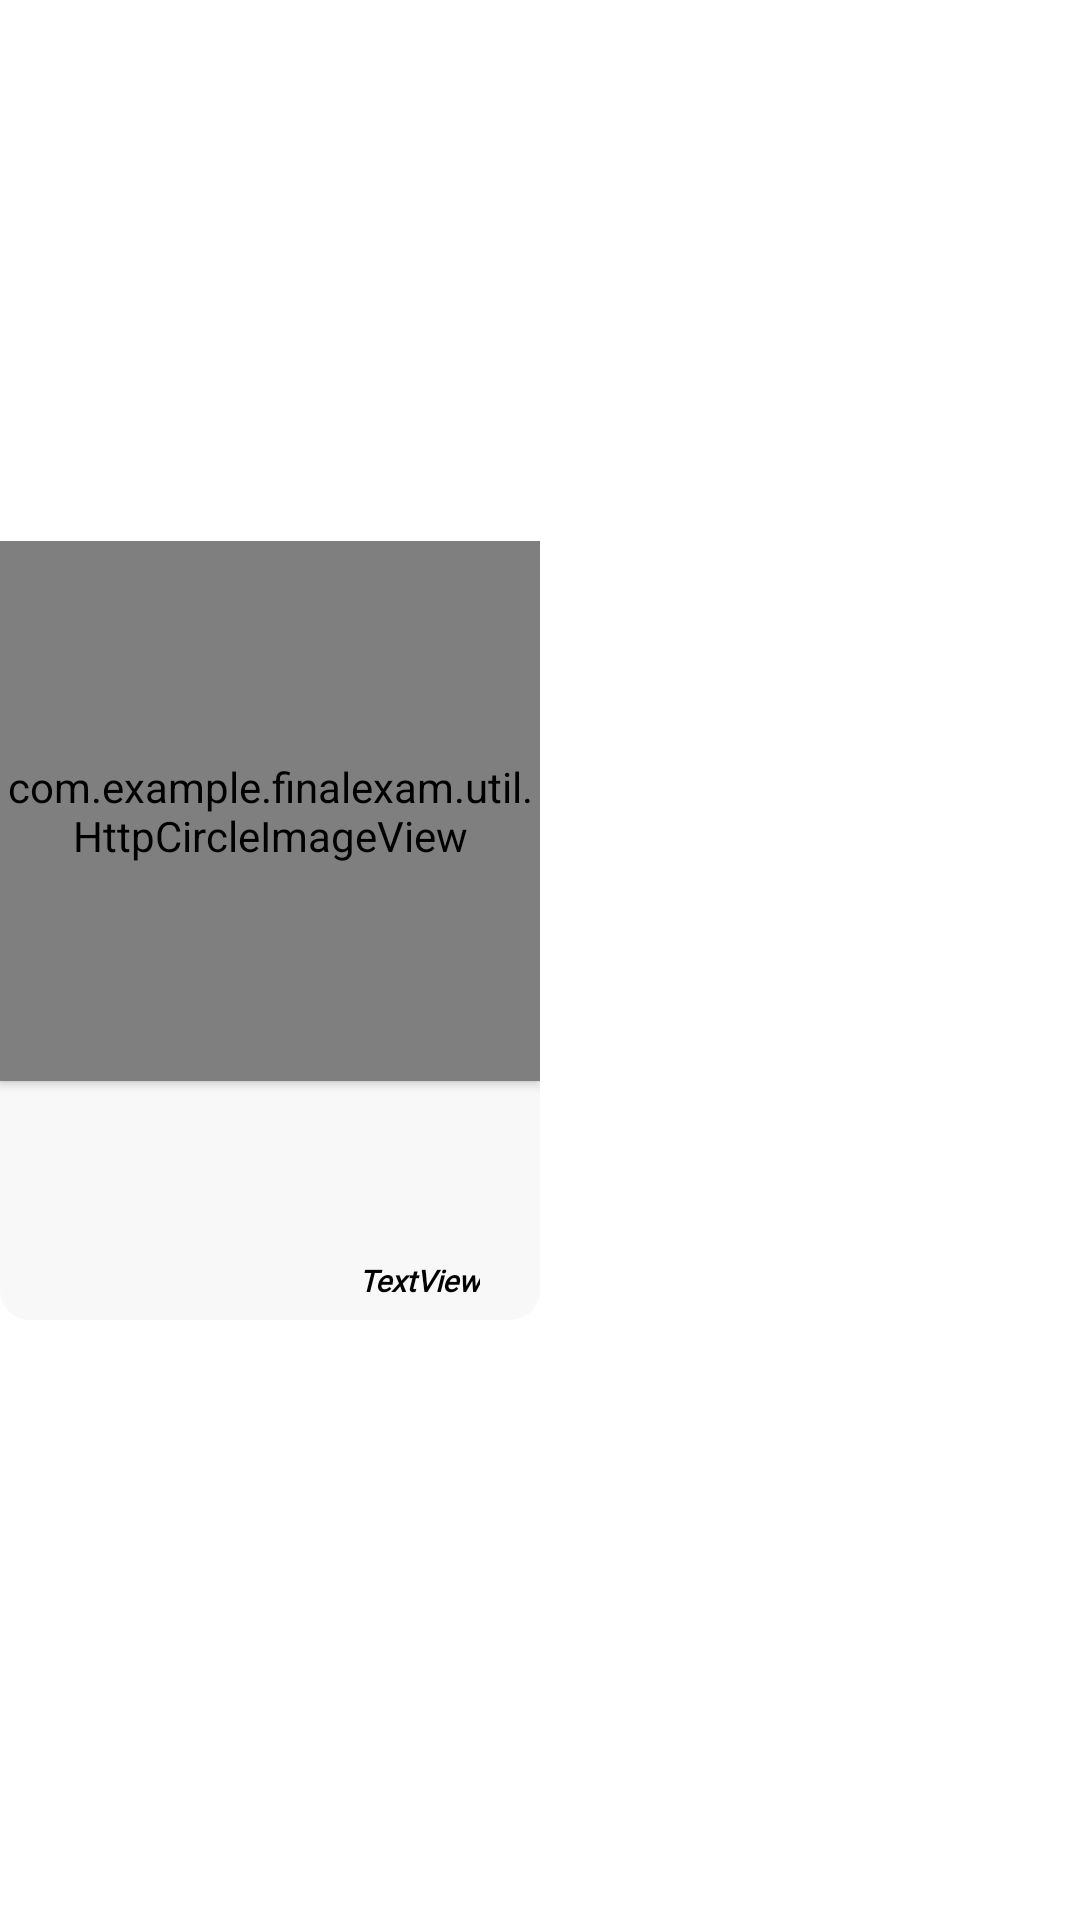

Reconstruct the res/layout file that produces this screen, plus the resources it refers to.
<!-- AndroidManifest.xml: application theme Theme.FinalExam -->
<!-- res/layout/news_item.xml -->
<?xml version="1.0" encoding="utf-8"?>

<androidx.constraintlayout.widget.ConstraintLayout xmlns:android="http://schemas.android.com/apk/res/android"
    xmlns:app="http://schemas.android.com/apk/res-auto"
    xmlns:tools="http://schemas.android.com/tools"
    android:layout_width="wrap_content"
    android:layout_height="wrap_content"
    android:layout_marginLeft="8dp"
    android:layout_marginRight="8dp">

    <RelativeLayout
        android:id="@+id/relative"
        android:layout_width="180dp"
        android:layout_height="wrap_content"
        android:layout_marginBottom="20dp"
        android:background="@drawable/card_bg"
        app:layout_constraintBottom_toBottomOf="parent"
        app:layout_constraintStart_toStartOf="parent"
        app:layout_constraintTop_toTopOf="parent">

        <androidx.cardview.widget.CardView
            android:id="@+id/cardV"
            android:layout_width="match_parent"
            android:layout_height="wrap_content"
            android:layout_marginBottom="24dp"
            app:cardCornerRadius="0dp"
            app:layout_constraintBottom_toBottomOf="parent"
            app:layout_constraintStart_toStartOf="parent">

            <com.example.finalexam.util.HttpCircleImageView
                android:id="@+id/ivCreator"
                android:layout_width="180dp"
                android:layout_height="180dp"
                android:layout_alignParentTop="true"
                app:cardCornerRadius="0dp" />
        </androidx.cardview.widget.CardView>

        <TextView
            android:id="@+id/tvDate"
            android:layout_width="180dp"
            android:layout_height="20dp"
            android:layout_below="@+id/tvTitl"
            android:fontFamily="@font/montserrat"
            android:paddingRight="20dp"
            android:text="TextView"
            android:textAlignment="textEnd"
            android:textColor="@color/black"
            android:textSize="10dp"
            android:textStyle="bold|italic" />

        <TextView
            android:id="@+id/tvTitl"
            android:layout_width="180dp"
            android:layout_height="wrap_content"
            android:layout_below="@+id/cardV"
            android:layout_marginBottom="14dp"
            android:fontFamily="@font/montserrat"
            android:gravity="start"
            android:paddingLeft="20dp"
            android:textColor="@color/black"
            android:textSize="16dp"
            android:textStyle="bold|italic" />

    </RelativeLayout>

</androidx.constraintlayout.widget.ConstraintLayout>
<!-- resources referenced by this layout -->
<resources>
  <color name="black">#FF000000</color>
  <!-- drawable card_bg (drawable-v24) -->
  <shape xmlns:android="http://schemas.android.com/apk/res/android"
      android:shape="rectangle">
      <corners android:radius="10dp" />
      <solid android:color="#FCF8F8F8" />
  
  </shape>
  <style name="Theme.FinalExam" parent="Theme.MaterialComponents.DayNight.NoActionBar">
          
          <item name="colorPrimary">@color/blue</item>
          <item name="colorPrimaryVariant">@color/dark_blue</item>
          <item name="colorOnPrimary">@color/white</item>
          
          <item name="colorSecondary">@color/teal_200</item>
          <item name="colorSecondaryVariant">@color/teal_700</item>
          <item name="colorOnSecondary">@color/black</item>
          
          <item name="android:statusBarColor" tools:targetApi="l">?attr/colorPrimaryVariant</item>
          
      </style>
  <color name="blue">#0102FC</color>
  <color name="dark_blue">#000071</color>
  <color name="white">#FFFFFFFF</color>
  <color name="teal_200">#FF03DAC5</color>
  <color name="teal_700">#FF018786</color>
</resources>
